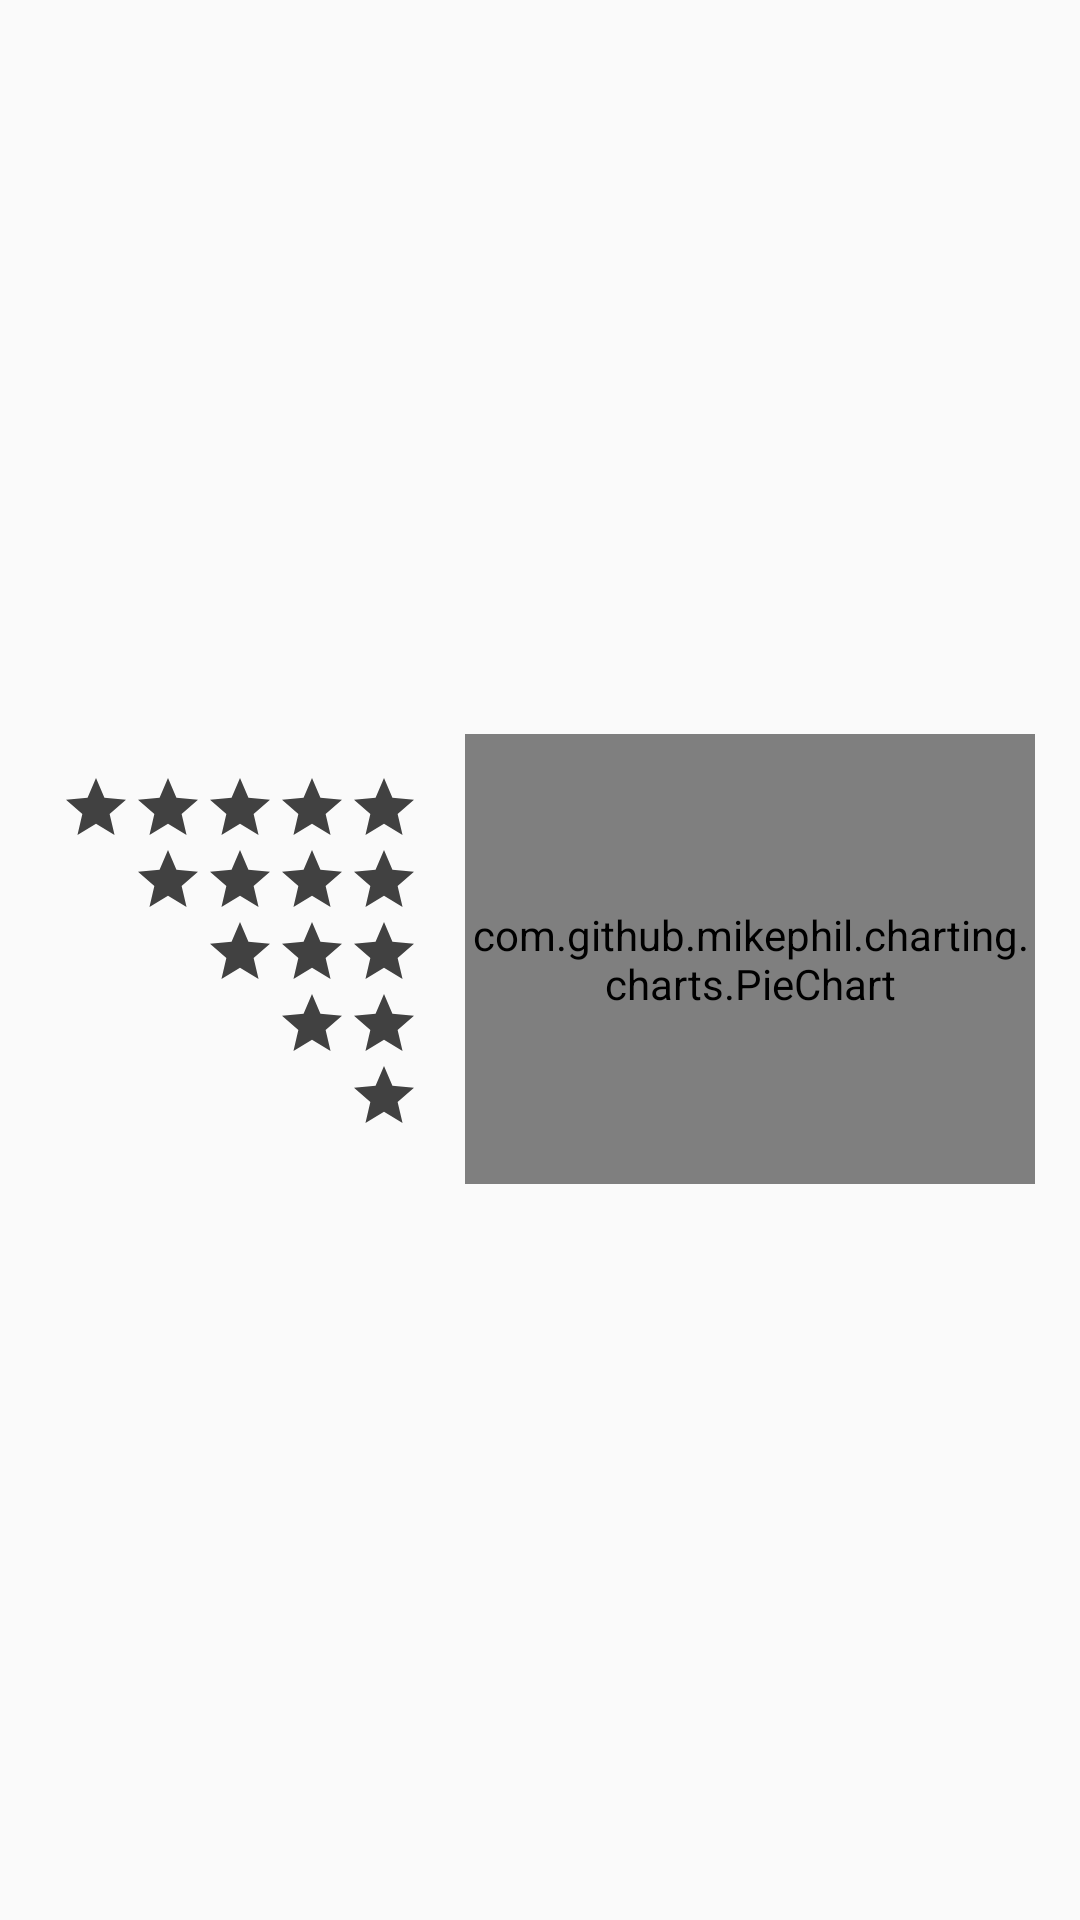

Here is an Android app screen rendered from its layout file. Give the layout XML and the strings, colors and styles it references.
<!-- AndroidManifest.xml: application theme AppTheme -->
<!-- res/layout/product_info_1.xml -->
<?xml version="1.0" encoding="utf-8"?>
<RelativeLayout
    xmlns:android="http://schemas.android.com/apk/res/android"
    android:layout_width="match_parent"
    android:layout_height="match_parent"
    android:id="@+id/container_product_info_1">

    <LinearLayout
        android:layout_width="match_parent"
        android:layout_height="match_parent"
        android:orientation="horizontal"
        android:layout_marginTop="10dp"
        android:layout_marginBottom="15dp"
        android:layout_marginLeft="15dp"
        android:layout_marginRight="15dp"
        android:gravity="center_vertical"
        android:layout_centerVertical="true">

        <include layout="@layout/star_rating"/>

        <LinearLayout
            android:orientation="vertical"
            android:layout_width="match_parent"
            android:layout_height="wrap_content"
            android:layout_gravity="right|center"
            android:gravity="right">
            <com.github.mikephil.charting.charts.PieChart
                android:clickable="false"
                android:id="@+id/rating_chart"
                android:layout_width="190dp"
                android:layout_height="150dp" />
        </LinearLayout>



    </LinearLayout>

</RelativeLayout>
<!-- res/layout/star_rating.xml (included above) -->
<?xml version="1.0" encoding="utf-8"?>
<LinearLayout xmlns:android="http://schemas.android.com/apk/res/android"
    android:orientation="vertical"
    android:layout_width="125dp"
    android:layout_height="125dp">
    <LinearLayout
        android:layout_width="wrap_content"
        android:layout_height="wrap_content"
        android:layout_gravity="right|center"
        android:orientation="horizontal">
        <ImageView
            android:layout_width="wrap_content"
            android:layout_height="wrap_content"
            android:background="@drawable/star_black"/>
        <ImageView
            android:layout_width="wrap_content"
            android:layout_height="wrap_content"
            android:background="@drawable/star_black"/>
        <ImageView
            android:layout_width="wrap_content"
            android:layout_height="wrap_content"
            android:background="@drawable/star_black"/>
        <ImageView
            android:layout_width="wrap_content"
            android:layout_height="wrap_content"
            android:background="@drawable/star_black"/>
        <ImageView
            android:layout_width="wrap_content"
            android:layout_height="wrap_content"
            android:background="@drawable/star_black"/>
    </LinearLayout>
    <LinearLayout
        android:layout_width="wrap_content"
        android:layout_height="wrap_content"
        android:layout_gravity="right|center"
        android:orientation="horizontal">
        <ImageView
            android:layout_width="wrap_content"
            android:layout_height="wrap_content"
            android:background="@drawable/star_black"/>
        <ImageView
            android:layout_width="wrap_content"
            android:layout_height="wrap_content"
            android:background="@drawable/star_black"/>
        <ImageView
            android:layout_width="wrap_content"
            android:layout_height="wrap_content"
            android:background="@drawable/star_black"/>
        <ImageView
            android:layout_width="wrap_content"
            android:layout_height="wrap_content"
            android:background="@drawable/star_black"/>
    </LinearLayout>
    <LinearLayout
        android:layout_width="wrap_content"
        android:layout_height="wrap_content"
        android:layout_gravity="right|center"
        android:orientation="horizontal">
        <ImageView
            android:layout_width="wrap_content"
            android:layout_height="wrap_content"
            android:background="@drawable/star_black"/>
        <ImageView
            android:layout_width="wrap_content"
            android:layout_height="wrap_content"
            android:background="@drawable/star_black"/>
        <ImageView
            android:layout_width="wrap_content"
            android:layout_height="wrap_content"
            android:background="@drawable/star_black"/>
    </LinearLayout>
    <LinearLayout
        android:layout_width="wrap_content"
        android:layout_height="wrap_content"
        android:layout_gravity="right|center"
        android:orientation="horizontal">
        <ImageView
            android:layout_width="wrap_content"
            android:layout_height="wrap_content"
            android:background="@drawable/star_black"/>
        <ImageView
            android:layout_width="wrap_content"
            android:layout_height="wrap_content"
            android:background="@drawable/star_black"/>
    </LinearLayout>
    <LinearLayout
        android:layout_width="wrap_content"
        android:layout_height="wrap_content"
        android:layout_gravity="right|center"
        android:orientation="horizontal">
        <ImageView
            android:layout_width="wrap_content"
            android:layout_height="wrap_content"
            android:background="@drawable/star_black"/>
    </LinearLayout>
</LinearLayout>
<!-- resources referenced by this layout -->
<resources>
  <!-- drawable star_black (drawable) -->
  <vector xmlns:android="http://schemas.android.com/apk/res/android"
      android:height="24dp"
      android:width="24dp"
      android:viewportWidth="24"
      android:viewportHeight="24">
      <path android:fillColor="#414141" android:pathData="M12,17.27L18.18,21L16.54,13.97L22,9.24L14.81,8.62L12,2L9.19,8.62L2,9.24L7.45,13.97L5.82,21L12,17.27Z" />
  </vector>
  <style name="AppTheme" parent="Theme.AppCompat.Light.NoActionBar">
          <item name="appColor">@color/ColorPrimary</item>
          
          <item name="android:colorPrimary">@color/ColorPrimary</item>
          <item name="android:colorPrimaryDark">@color/ColorPrimaryDark</item>
          <item name="windowActionBar">false</item>
          <item name="windowActionModeOverlay">true</item>
          <item name="android:windowDrawsSystemBarBackgrounds">true</item>
          <item name="android:statusBarColor">@android:color/transparent</item>
  
      </style>
  <color name="ColorPrimary">#63c1aa</color>
  <color name="ColorPrimaryDark">#58af9a</color>
</resources>
